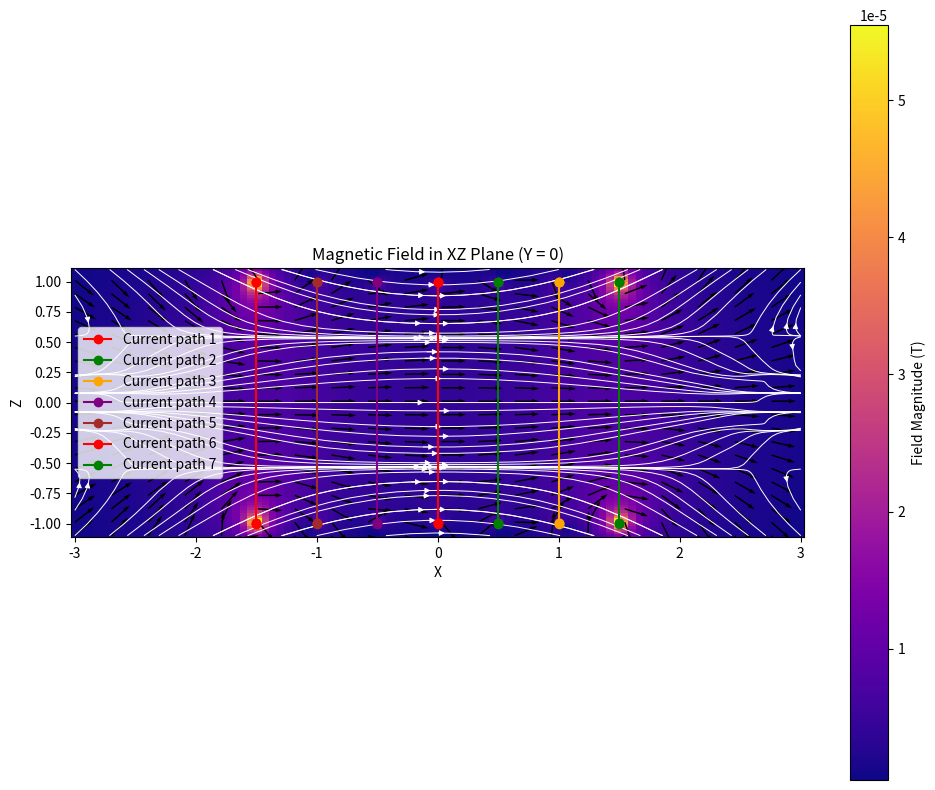

The matplotlib source for this figure:
import numpy as np
import matplotlib.pyplot as plt

from numpy import cos, sin
from scipy.constants import pi, mu_0, elementary_charge

"""
Biot-Savart Law
B_vec(r_vec) = mu_0/(4*pi) * int_C I(r_vec') * dl_vec cross eta_vec / eta**3

C = vector along tha path C
"""

class LineCurrent():
    def __init__(self, wire_start_position=(0,0,0), wire_end_position=(1,0,0), I=1,N = 20):
        self.wire_start_position = np.array(wire_start_position)
        self.wire_end_position = np.array(wire_end_position)
        self.I = I

        self.N = N
        self.wire_positions = np.zeros((self.N, 3))
        self.t_values = np.linspace(0, 1, self.N).reshape(self.N, 1)  # shape (N,1)

        self.wire_positions[:] = self.wire_start_position*(1-self.t_values) + self.wire_end_position*self.t_values

    def field(self, position_vec):
        self.position_vec = np.array(position_vec)

        self.current_directions = self.wire_positions[1:] - self.wire_positions[:-1]
        self.last = self.current_directions[-1:]  # shape: (1, 3) ← important: use slicing!
        self.current_directions = np.concatenate((self.current_directions, self.last), axis=0)

        self.dl_vec = self.current_directions
        self.eta_vec = self.position_vec - self.wire_positions
        self.eta = np.linalg.norm(self.eta_vec)
        self.integrand = I * np.cross(self.dl_vec, self.eta_vec) / self.eta**3
        return mu_0/(4*pi) * np.sum(self.integrand, axis=0)

    __call__ = field

class LoopCurrent():
    def __init__(self, center_position=(0,0,0), radius=1, I=1, orientation=(1,0,0), N=20):
        self.center_position = np.array(center_position)
        self.radius = radius
        self.I = I
        self.orientation = np.array(orientation)
        self.N = N

        self.wire_positions = np.zeros((self.N, 3))

        self.x = orth_of(self.orientation)
        self.y = orth_of(self.orientation, self.x)
        self.t_values = np.linspace(0, 2*pi, self.N).reshape(self.N, 1)  # shape (N,1)

        self.wire_positions = np.cos(self.t_values) * self.radius * self.x + np.sin(self.t_values) * self.radius * self.y + self.center_position
        # print(self.x)
        # print(self.y)
        print(self.wire_positions)
        print(self.wire_positions.shape)
        
        fig = plt.figure()
        ax = fig.add_subplot(projection='3d')

        quiver3d(ax, self.center_position, self.orientation, length=0.2, normalize=True)
        quiver3d(ax, self.center_position, self.x, length=0.2, normalize=True, color='red')
        quiver3d(ax, self.center_position, self.y, length=0.2, normalize=True, color='green')
        print(f'wire_positions[:,0]: {wire_positions[:, 0]}')
        ax.scatter(wire_positions[:, 0], wire_positions[:, 1], wire_positions[:, 2], marker='o')
        ax.set_xlabel('X')
        ax.set_ylabel('Y')
        ax.set_zlabel('Z')
        plt.show()

    def field(self, position_vec):
        self.position_vec = np.array(position_vec)

    __call__ = field

class BiotSavart():
    def __init__(self, path, parameter=(0,1), I=1, N=100, closed=True):
        self.path = path # path is set of parametric equation of path. ex: (0, cos(t*pi), sin(t*pi))
        self.parameter = parameter # range of parameter. ex: -pi to pi -> (-1*pi, pi)
        self.I = I # current
        self.N = N # number of points
        self.closed = closed # True if path is closed

        # Scale t from [0,1] to the parameter range
        t_start, t_end = self.parameter

        # check path is really closed or unclosed
        if closed and not np.allclose(self.path(t_start), self.path(t_end), atol=1e-3):
            print(f"Warning: path is not closed. \n first point vs last point: {self.path(t_start)} != {self.path(t_end)} in atol=1e-3")
        elif not closed and np.allclose(self.path(t_start), self.path(t_end), atol=1e-3):
            print(f"Warning: path is closed. \n first point vs last point: {self.path(t_start)} == {self.path(t_end)} in atol=1e-3")

        # for closed loop, path(0) == path(-1). so reject last t by [:-1]
        if closed:
            t_values = np.linspace(t_start, t_end, (self.N+1))[:-1]
        else:
            t_values = np.linspace(t_start, t_end, self.N)
        
        # Create positions by evaluating the path function at each t value
        # Assuming path is a function that takes a parameter and returns a 3D point
        self.wire_positions = np.zeros((self.N, 3))
        for i, t in enumerate(t_values):
            self.wire_positions[i] = self.path(t)
        
        # Calculate current directions. except last direction!
        self.current_directions = self.wire_positions[1:] - self.wire_positions[:-1]
        
        # direction is function of two positions. so, wire position[i] is mismatch with direction[i]. lets take average of positions...
        self.wire_positions_ = (self.wire_positions[:-1] + self.wire_positions[1:]) / 2

        # Boundary
        # if path is closed, last direction is same to first one.
        # if not, last current direction is simply copy of direction right before.
        if closed:
            last_direction = self.wire_positions[0] - self.wire_positions[-1]
            last_position = (self.wire_positions[-1] + self.wire_positions[0])/ 2
            # last_position = np.zeros(3)
        else:
            last_direction = self.current_directions[-1]
            last_position = self.wire_positions[-1]

        last_direction, last_position = last_direction.reshape(1,3), last_position.reshape(1,3)

        self.current_directions = np.concatenate((self.current_directions, last_direction), axis=0)
        self.wire_positions_avg = np.concatenate((self.wire_positions_, last_position), axis=0)

    def plot_configuration(self):
        fig = plt.figure()
        ax = fig.add_subplot(projection='3d')
        ax.scatter(self.wire_positions[:, 0], self.wire_positions[:, 1], self.wire_positions[:, 2], marker='o')
        ax.quiver(self.wire_positions[:, 0], self.wire_positions[:, 1], self.wire_positions[:, 2], 
                  self.current_directions[:, 0], self.current_directions[:, 1], self.current_directions[:, 2],
                  length=1, normalize=False)
        ax.set_xlabel('X')
        ax.set_ylabel('Y')
        ax.set_zlabel('Z')
        plt.show()

    def get_current_elements(self):
        return self.wire_positions_avg, self.current_directions

    def field(self, position_vec):
        self.position_vec = np.array(position_vec)
        dl_vec = self.current_directions
        eta_vec = self.position_vec - self.wire_positions_avg
        eta = np.linalg.norm(eta_vec, axis=1).reshape(-1, 1)
        sum = np.sum( np.cross(dl_vec, eta_vec)/eta**3, axis=0)
        self.result = mu_0*self.I/(4*pi) * sum
        return self.result
        

class NetField():
    def __init__(self, *fields):
        self.fields = list(fields)
    
    def add_field(self, field):
        """Add a new field source to the superposition"""
        self.fields.append(field)
    
    def field(self, position_vec):
        """Calculate the net field at the given position"""
        position_vec = np.array(position_vec)
        
        # Initialize net field as zeros
        net_field = np.zeros(3)
        
        # Add contribution from each field
        for field_obj in self.fields:
            net_field += field_obj.field(position_vec)
        
        return net_field
    
    # Allow calling the instance like a function
    __call__ = field

def plot_3d_field(field, X=(-1, 1), Y=(-1,1), Z=(-1, 1), grid_points=12, field_scale=0.2, show_current=True):
    """
    Plot the magnetic field vectors in a given X, Y, Z range.
    
    Parameters:
    -----------
    field : BiotSavart or NetField instance
        The field object to plot
    X, Y, Z : float, tuple, or array
        If float, interpreted as symmetric limits (-X to X)
        If tuple, interpreted as (min, max) ranges
    grid_points : int
        Number of points in each dimension for the grid
    field_scale : float
        Scaling factor for the field vector arrows
    show_current : bool
        Whether to show the current path
    """
    # Create a grid of points
    if isinstance(X, (int, float)) and isinstance(Y, (int, float)) and isinstance(Z, (int, float)):
        x = np.linspace(-X, X, grid_points)
        y = np.linspace(-Y, Y, grid_points)
        z = np.linspace(-Z, Z, grid_points)
    elif isinstance(X, tuple) and isinstance(Y, tuple) and isinstance(Z, tuple):
        x = np.linspace(X[0], X[1], grid_points)
        y = np.linspace(Y[0], Y[1], grid_points)
        z = np.linspace(Z[0], Z[1], grid_points)
    else:
        x, y, z = X, Y, Z
    
    X_grid, Y_grid, Z_grid = np.meshgrid(x, y, z)
    positions = np.stack([X_grid.ravel(), Y_grid.ravel(), Z_grid.ravel()], axis=1)
    
    # Calculate field at each point
    B = np.array([field.field(pos) for pos in positions])
    
    # Plot
    fig = plt.figure()
    ax = fig.add_subplot(projection='3d')
    
    # Plot field vectors
    B_magnitudes = np.sqrt(B[:, 0]**2 + B[:, 1]**2 + B[:, 2]**2)
    max_magnitude = np.max(B_magnitudes) if np.any(B_magnitudes) else 1
    length = field_scale / max_magnitude if max_magnitude > 0 else field_scale
    
    ax.quiver(positions[:, 0], positions[:, 1], positions[:, 2], 
            B[:, 0], B[:, 1], B[:, 2], 
            length=length, normalize=False, color='blue', label='Magnetic field')
    
    # Show current paths if requested
    if show_current:
        if hasattr(field, 'fields'):  # NetField has multiple fields
            colors = ['red', 'green', 'orange', 'purple', 'brown']
            for i, field_obj in enumerate(field.fields):
                color = colors[i % len(colors)]
                ax.scatter(field_obj.wire_positions[:, 0], field_obj.wire_positions[:, 1], 
                            field_obj.wire_positions[:, 2], color=color, marker='o', 
                            label=f'Current path {i+1}')
        else:  # BiotSavart has a single current path
            ax.scatter(field.wire_positions[:, 0], field.wire_positions[:, 1], field.wire_positions[:, 2], 
                        color='red', marker='o', label='Current path')
            
            ax.quiver(field.wire_positions[:, 0], field.wire_positions[:, 1], field.wire_positions[:, 2], 
                        field.current_directions[:, 0], field.current_directions[:, 1], field.current_directions[:, 2],
                        length=field_scale, normalize=True, color='green', label='Current direction')
    
    ax.set_xlabel('X')
    ax.set_ylabel('Y')
    ax.set_zlabel('Z')
    ax.legend()
    
    plt.show()
    return fig, ax

def plot_2d_field(field, X=(-1, 1), Y=0, Z=(-1, 1), grid_size=100, show_current=True, streamline=True):
    """
    Create a 2D plot of the magnetic field in a plane with colormap showing field strength.
    
    Parameters:
    -----------
    field : BiotSavart or NetField instance
        The field object to plot
    X, Y, Z : float or tuple
        If float, represents a fixed value for that coordinate
        If tuple, represents the range (min, max) for that coordinate
    grid_size : int
        Number of points in each dimension for the grid
    show_current : bool
        Whether to show the current path
    streamline : bool
        Whether to show streamlines of the field
    """
    # Determine which plane to plot
    if isinstance(Y, (int, float)):
        # Plot in XZ plane
        plane = 'XZ'
        axis_1_range = X if isinstance(X, tuple) else (-X, X)
        axis_2_range = Z if isinstance(Z, tuple) else (-Z, Z)
        fixed_value = Y
        fixed_idx = 1
        axis_1_idx, axis_2_idx = 0, 2
        xlabel, ylabel = 'X', 'Z'
    elif isinstance(Z, (int, float)):
        # Plot in XY plane
        plane = 'XY'
        axis_1_range = X if isinstance(X, tuple) else (-X, X)
        axis_2_range = Y if isinstance(Y, tuple) else (-Y, Y)
        fixed_value = Z
        fixed_idx = 2
        axis_1_idx, axis_2_idx = 0, 1
        xlabel, ylabel = 'X', 'Y'
    elif isinstance(X, (int, float)):
        # Plot in YZ plane
        plane = 'YZ'
        axis_1_range = Y if isinstance(Y, tuple) else (-Y, Y)
        axis_2_range = Z if isinstance(Z, tuple) else (-Z, Z)
        fixed_value = X
        fixed_idx = 0
        axis_1_idx, axis_2_idx = 1, 2
        xlabel, ylabel = 'Y', 'Z'
    else:
        raise ValueError("One of X, Y, or Z must be a scalar to define a 2D plane")
    
    # Create grid and calculate field
    axis_1 = np.linspace(axis_1_range[0], axis_1_range[1], grid_size)
    axis_2 = np.linspace(axis_2_range[0], axis_2_range[1], grid_size)
    axis_1_grid, axis_2_grid = np.meshgrid(axis_1, axis_2)
    
    positions = np.zeros((grid_size * grid_size, 3))
    positions[:, axis_1_idx] = axis_1_grid.flatten()
    positions[:, axis_2_idx] = axis_2_grid.flatten()
    positions[:, fixed_idx] = fixed_value
    
    B_field = np.array([field.field(pos) for pos in positions])
    B_field = B_field.reshape(grid_size, grid_size, 3)
    
    # Calculate field magnitude and components
    B_magnitude = np.sqrt(np.sum(B_field**2, axis=2))
    u = B_field[:, :, axis_1_idx]
    v = B_field[:, :, axis_2_idx]
    
    # Create plot
    fig, ax = plt.subplots(figsize=(10, 8))
    cmap = ax.pcolormesh(axis_1_grid, axis_2_grid, B_magnitude, cmap='plasma', shading='auto')
    cbar = fig.colorbar(cmap, ax=ax)
    cbar.set_label('Field Magnitude (T)')
    
    # Calculate normalized field components for streamplot and quiver
    magnitude = np.sqrt(u**2 + v**2)
    mask = magnitude > 0
    u_norm = np.zeros_like(u)
    v_norm = np.zeros_like(v)
    u_norm[mask] = u[mask] / magnitude[mask]
    v_norm[mask] = v[mask] / magnitude[mask]
    
    # Add streamlines if requested
    if streamline:
        # Use fewer points for streamplot to avoid clutter
        stream_density = 0.75
        ax.streamplot(axis_1, axis_2, u.T, v.T, density=stream_density, 
                        color='white', linewidth=0.7, arrowsize=0.8, broken_streamlines=False)
    
    # Plot direction arrows
    skip = max(1, grid_size // 20)
    ax.quiver(axis_1_grid[::skip, ::skip], axis_2_grid[::skip, ::skip], 
                u_norm[::skip, ::skip], v_norm[::skip, ::skip], 
                scale=30, width=0.002, color='k')
    
    # Show current paths
    if show_current:
        if hasattr(field, 'fields'):  # NetField
            colors = ['red', 'green', 'orange', 'purple', 'brown']
            for i, field_obj in enumerate(field.fields):
                if hasattr(field_obj, 'wire_positions'):
                    wire_pos_1 = field_obj.wire_positions[:, axis_1_idx]
                    wire_pos_2 = field_obj.wire_positions[:, axis_2_idx]
                    wire_pos_fixed = field_obj.wire_positions[:, fixed_idx]
                    
                    mask = np.abs(wire_pos_fixed - fixed_value) < 0.1
                    if np.any(mask):
                        color = colors[i % len(colors)]
                        ax.plot(wire_pos_1[mask], wire_pos_2[mask], 'o-', 
                                color=color, label=f'Current path {i+1}')
        elif hasattr(field, 'wire_positions'):  # BiotSavart
            wire_pos_1 = field.wire_positions[:, axis_1_idx]
            wire_pos_2 = field.wire_positions[:, axis_2_idx]
            wire_pos_fixed = field.wire_positions[:, fixed_idx]
            
            mask = np.abs(wire_pos_fixed - fixed_value) < 0.1
            if np.any(mask):
                ax.plot(wire_pos_1[mask], wire_pos_2[mask], 'ro-', label='Current path')
    
    ax.set_xlabel(xlabel)
    ax.set_ylabel(ylabel)
    ax.set_title(f'Magnetic Field in {plane} Plane ({["X","Y","Z"][fixed_idx]} = {fixed_value})')
    ax.set_aspect('equal')
    ax.legend()
    
    plt.tight_layout()
    plt.show()
    return fig, ax
    
path1 = lambda t: (0, cos(t*2*pi), sin(t*2*pi))
path2 = lambda t: (0.5, cos(t*2*pi), sin(t*2*pi))
path3 = lambda t: (1, cos(t*2*pi), sin(t*2*pi))
path4 = lambda t: (-0.5, cos(t*2*pi), sin(t*2*pi))
path5 = lambda t: (-1, cos(t*2*pi), sin(t*2*pi))
path_start_cap= lambda t: (-1.5, cos(t*2*pi), sin(t*2*pi))
path_end_cap = lambda t: (1.5, cos(t*2*pi), sin(t*2*pi))
t = (0, 1)

loop1 = BiotSavart(path1, t, closed=True)
loop2 = BiotSavart(path2, t, closed=True)
loop3 = BiotSavart(path3, t, closed=True)
loop4 = BiotSavart(path4, t, closed=True)
loop5 = BiotSavart(path5, t, closed=True)
loop_start_cap = BiotSavart(path_start_cap, t, closed=True, I=10)
loop_end_cap = BiotSavart(path_end_cap, t, closed=True, I=10)

B_field = NetField(loop1, loop2, loop3, loop4, loop5, loop_start_cap, loop_end_cap)
# plot_3d_field(B_field, (-1.1,1.1), (-1.1,1.1), (-1.1,1.1))
plot_2d_field(B_field, (-3,3), 0, (-1.1,1.1), streamline=True)

# test = BiotSavart(path2, t, closed=False)
# loop1.plot_configuration()
# loop1.plot3d_field((-0.5,0.5), (0,1), (0,1))
# loop1.plot2d_field((-0.5,0.5), 0, (0,1.3)) # 원인 불명, y=0인 경우에만 작동함
input("Break!")


def quiver3d(ax, pos, vec, **kwargs):
    try:
        return ax.quiver(pos[:,0], pos[:,1], pos[:,2], vec[:,0], vec[:,1], vec[:,2], **kwargs)
    except:
        try:
            return ax.quiver(pos[0], pos[1], pos[2], vec[0], vec[1], vec[2], **kwargs)
        except:
            return ax.quiver(pos[0], pos[1], pos[2], vec[:,0], vec[:,1], vec[:,2], **kwargs)

def orth_of(*vector):
    vectors = list(vector)
    
    if len(vectors) == 1:
        vector = np.asarray(vector, dtype=np.float64)

        if np.allclose(vector, 0):
            raise ValueError("Zero vector has no unique orthogonal vector.")

        # 임의의 벡터와 외적 — v와 평행하지 않은 벡터를 고름
        if np.dot(vector, np.array([0, 1, 0])) < 0.9 * np.linalg.norm(vector):
            other = np.array([0, 1, 0])
        else:   
            other = np.array([1, 0, 0])
    
        ortho = np.cross(vector, other)
        return ortho / np.linalg.norm(ortho)  # 단위 벡터로 정규화
    
    elif len(vectors) == 2:
        v1, v2 = vectors
        orth = np.cross(v1, v2)
        return orth / np.linalg.norm(orth)
    
    else:
        raise ValueError("Too many input.")

